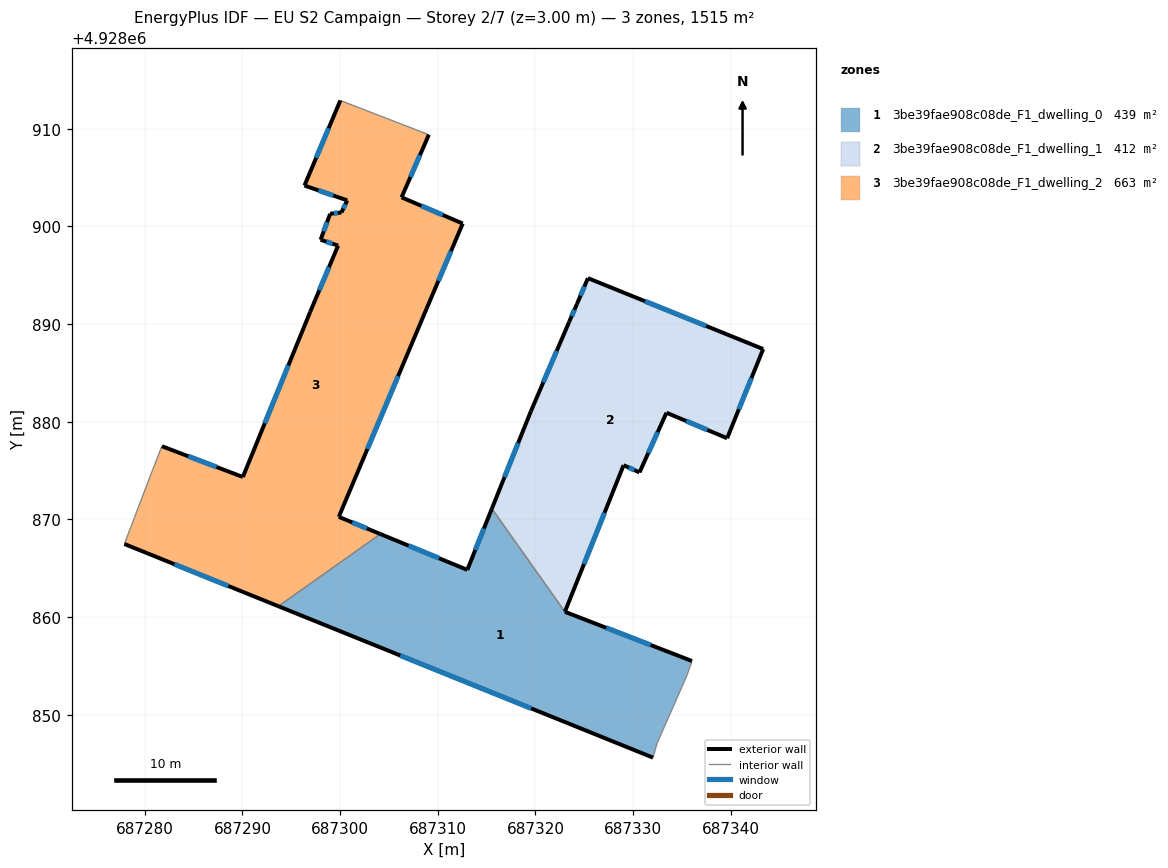
=== STOREY PLAN SPEC (per zone: floor XY polygon, exterior-wall plan segments, windows/doors) ===
zone 1: 3be39fae908c08de_F1_dwelling_0  (439.3 m²)
  floor: (687336.02, 4928855.50) (687335.50, 4928854.00) (687332.45, 4928847.08) (687332.03, 4928845.61) (687293.68, 4928861.11) (687304.12, 4928868.50) (687313.02, 4928864.83) (687315.53, 4928871.10) (687323.01, 4928860.54)
  exterior wall: (687293.68, 4928861.11) – (687332.03, 4928845.61)  [41.4 m]
    window: (687306.15, 4928856.06) – (687319.56, 4928850.65)  [15.2 m²]
  exterior wall: (687313.02, 4928864.83) – (687304.12, 4928868.50)  [9.6 m]
    window: (687310.13, 4928866.02) – (687307.02, 4928867.30)  [3.5 m²]
  exterior wall: (687315.54, 4928871.10) – (687313.02, 4928864.83)  [6.8 m]
    window: (687314.72, 4928869.06) – (687313.84, 4928866.87)  [2.5 m²]
  exterior wall: (687336.02, 4928855.50) – (687323.01, 4928860.54)  [14.0 m]
    window: (687331.79, 4928857.14) – (687327.24, 4928858.90)  [5.1 m²]
  interior walls: 5
zone 2: 3be39fae908c08de_F1_dwelling_1  (412.4 m²)
  floor: (687343.31, 4928887.43) (687339.62, 4928878.30) (687333.41, 4928880.92) (687330.65, 4928874.81) (687329.02, 4928875.55) (687323.01, 4928860.54) (687315.53, 4928871.10) (687319.52, 4928881.05) (687323.45, 4928890.23) (687324.24, 4928892.04) (687325.37, 4928894.70)
  exterior wall: (687330.65, 4928874.81) – (687333.41, 4928880.92)  [6.7 m]
    window: (687331.55, 4928876.79) – (687332.51, 4928878.93)  [2.5 m²]
  exterior wall: (687329.02, 4928875.55) – (687330.65, 4928874.81)  [1.8 m]
    window: (687329.55, 4928875.31) – (687330.12, 4928875.05)  [0.7 m²]
  exterior wall: (687323.01, 4928860.54) – (687329.02, 4928875.55)  [16.2 m]
    window: (687324.97, 4928865.42) – (687327.07, 4928870.66)  [5.9 m²]
  exterior wall: (687319.52, 4928881.05) – (687315.54, 4928871.10)  [10.7 m]
    window: (687318.23, 4928877.81) – (687316.83, 4928874.33)  [3.9 m²]
  exterior wall: (687323.45, 4928890.23) – (687319.52, 4928881.05)  [10.0 m]
    window: (687322.17, 4928887.24) – (687320.80, 4928884.03)  [3.7 m²]
  exterior wall: (687324.24, 4928892.04) – (687323.45, 4928890.23)  [2.0 m]
    window: (687323.99, 4928891.45) – (687323.71, 4928890.81)  [0.7 m²]
  exterior wall: (687325.37, 4928894.70) – (687324.24, 4928892.04)  [2.9 m]
    window: (687325.00, 4928893.83) – (687324.61, 4928892.90)  [1.1 m²]
  exterior wall: (687343.31, 4928887.43) – (687325.37, 4928894.70)  [19.4 m]
    window: (687337.48, 4928889.80) – (687331.21, 4928892.33)  [7.1 m²]
  exterior wall: (687339.62, 4928878.30) – (687343.31, 4928887.43)  [9.8 m]
    window: (687340.82, 4928881.27) – (687342.11, 4928884.47)  [3.6 m²]
  exterior wall: (687333.41, 4928880.92) – (687339.62, 4928878.30)  [6.7 m]
    window: (687335.43, 4928880.07) – (687337.60, 4928879.15)  [2.5 m²]
  interior walls: 1
zone 3: 3be39fae908c08de_F1_dwelling_2  (663.4 m²)
  floor: (687309.08, 4928909.38) (687306.29, 4928902.97) (687312.55, 4928900.29) (687308.86, 4928891.60) (687299.86, 4928870.26) (687304.12, 4928868.50) (687293.68, 4928861.11) (687277.91, 4928867.48) (687278.56, 4928869.18) (687280.54, 4928874.39) (687281.75, 4928877.49) (687290.04, 4928874.34) (687296.94, 4928891.26) (687299.79, 4928898.03) (687298.00, 4928898.63) (687298.98, 4928901.29) (687300.13, 4928901.42) (687300.73, 4928902.66) (687296.35, 4928904.18) (687300.02, 4928912.88)
  exterior wall: (687290.04, 4928874.34) – (687281.75, 4928877.49)  [8.9 m]
    window: (687287.35, 4928875.36) – (687284.45, 4928876.46)  [3.3 m²]
  exterior wall: (687296.94, 4928891.26) – (687290.04, 4928874.34)  [18.3 m]
    window: (687294.70, 4928885.75) – (687292.29, 4928879.84)  [6.7 m²]
  exterior wall: (687299.79, 4928898.03) – (687296.94, 4928891.26)  [7.3 m]
    window: (687298.87, 4928895.82) – (687297.87, 4928893.46)  [2.7 m²]
  exterior wall: (687298.00, 4928898.63) – (687299.79, 4928898.03)  [1.9 m]
    window: (687298.58, 4928898.43) – (687299.21, 4928898.22)  [0.7 m²]
  exterior wall: (687298.98, 4928901.29) – (687298.00, 4928898.63)  [2.8 m]
    window: (687298.66, 4928900.42) – (687298.32, 4928899.49)  [1.0 m²]
  exterior wall: (687300.13, 4928901.42) – (687298.98, 4928901.29)  [1.2 m]
    window: (687299.76, 4928901.37) – (687299.36, 4928901.33)  [0.4 m²]
  exterior wall: (687300.73, 4928902.66) – (687300.13, 4928901.42)  [1.4 m]
    window: (687300.54, 4928902.25) – (687300.33, 4928901.82)  [0.5 m²]
  exterior wall: (687296.35, 4928904.18) – (687300.73, 4928902.66)  [4.6 m]
    window: (687297.78, 4928903.68) – (687299.31, 4928903.15)  [1.7 m²]
  exterior wall: (687300.02, 4928912.88) – (687296.35, 4928904.18)  [9.5 m]
    window: (687298.83, 4928910.05) – (687297.55, 4928907.01)  [3.5 m²]
  exterior wall: (687306.29, 4928902.97) – (687309.08, 4928909.38)  [7.0 m]
    window: (687307.20, 4928905.05) – (687308.17, 4928907.29)  [2.6 m²]
  exterior wall: (687312.55, 4928900.29) – (687306.29, 4928902.97)  [6.8 m]
    window: (687310.52, 4928901.16) – (687308.33, 4928902.09)  [2.5 m²]
  exterior wall: (687308.86, 4928891.60) – (687312.55, 4928900.29)  [9.4 m]
    window: (687310.06, 4928894.42) – (687311.35, 4928897.46)  [3.5 m²]
  exterior wall: (687299.86, 4928870.26) – (687308.86, 4928891.60)  [23.2 m]
    window: (687302.79, 4928877.20) – (687305.94, 4928884.66)  [8.5 m²]
  exterior wall: (687304.12, 4928868.50) – (687299.86, 4928870.26)  [4.6 m]
    window: (687302.74, 4928869.07) – (687301.25, 4928869.68)  [1.7 m²]
  exterior wall: (687277.91, 4928867.48) – (687293.68, 4928861.11)  [17.0 m]
    window: (687283.04, 4928865.40) – (687288.55, 4928863.18)  [6.2 m²]
  interior walls: 5

=== DERIVED (storey summary) ===
Building: EU S2 Campaign
Storey: 2 of 7  (floor level z = 3.00 m)
Storey gross floor area: 1515.1 m²
Zones on this storey: 3
  - 3be39fae908c08de_F1_dwelling_0: floor 439.3 m²; exterior wall 71.7 m (215.1 m²); 4 window(s) 26.3 m²; WWR 12.2%
  - 3be39fae908c08de_F1_dwelling_1: floor 412.4 m²; exterior wall 86.2 m (258.5 m²); 10 window(s) 31.6 m²; WWR 12.2%
  - 3be39fae908c08de_F1_dwelling_2: floor 663.4 m²; exterior wall 123.8 m (371.5 m²); 15 window(s) 45.4 m²; WWR 12.2%
Zone adjacency (shared interzone walls):
  - 3be39fae908c08de_F1_dwelling_0 ↔ 3be39fae908c08de_F1_dwelling_1
  - 3be39fae908c08de_F1_dwelling_0 ↔ 3be39fae908c08de_F1_dwelling_2